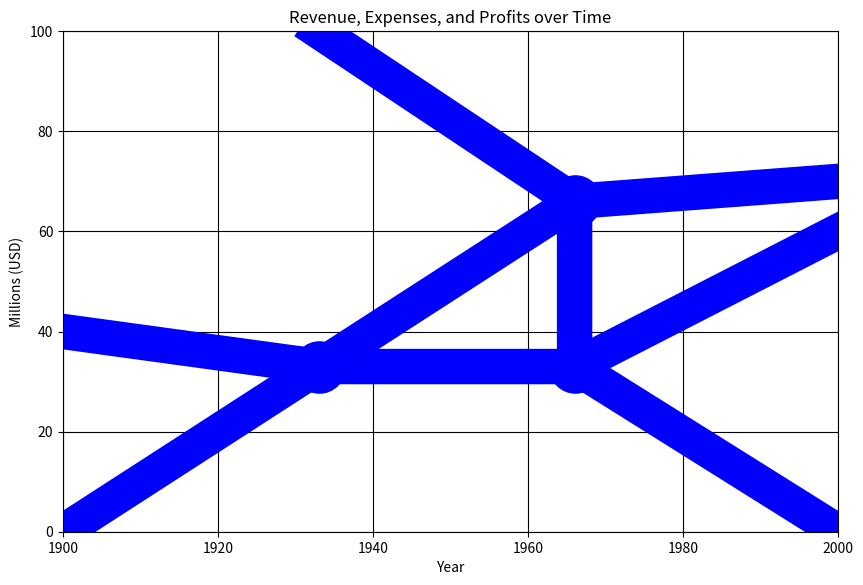

Here is the Python script that generated this plot:
import matplotlib.pyplot as plt

"""
###################################################
DEFINE YOUR PARAMETERS HERE
###################################################
"""
# Define your output file name and extension
file_name = "p11_line_chart"  # Do not include the file extension
file_extension = ".png"  # File extension

# Define your destination device
device = "tablet" #set this to "tablet" or "phone"

# Define your line thickness for the different series
line_thickness_mm = 9  # Desired line thickness in mm

# Graph parameters
x_axis_label = "Year"
y_axis_label = "Millions (USD)"
title = "Revenue, Expenses, and Profits over Time"
x_axis_min = 1900
x_axis_max = 2000
y_axis_min = 0
y_axis_max = 100
grid_color = 'black'

line_x_series1 = [x_axis_min + x * (x_axis_max - x_axis_min) for x in [0, 0.33, 0.66, 1.0]] # X coordinates of the line points for Series 1, scaled accordingly. Change percentages as needed
line_y_series1 = [y_axis_min + y * (y_axis_max - y_axis_min) for y in [0.4, 0.33, 0.33, 0.6]] # Y coordinates of the line points for Series 1

line_x_series2 = [x_axis_min + x * (x_axis_max - x_axis_min) for x in [0, 0.33, 0.66, 1.0]] # X coordinates of the line points for Series 2
line_y_series2 = [y_axis_min + y * (y_axis_max - y_axis_min) for y in [0, 0.33, 0.66, 0.7]] # Y coordinates of the line points for Series 2

line_x_series3 = [x_axis_min + x * (x_axis_max - x_axis_min) for x in [0.33, 0.66, 0.66, 1.0]] # X coordinates of the line points for Series 3
line_y_series3 = [y_axis_min + y * (y_axis_max - y_axis_min) for y in [1.0,  0.66, 0.33, 0]] # Y coordinates of the line points for Series 3

# Define your parameters for the intersection points
point_size_mm = 13  # Desired intersection point size in mm
points_x = [x_axis_min + x * (x_axis_max - x_axis_min) for x in [0.33, 0.66, 0.66]] # X coordinate for the intersection points
points_y = [y_axis_min + y * (y_axis_max - y_axis_min) for y in [0.33, 0.33, 0.66]] # Y coordinate for the intersection points
points_color = (0/255, 0/255, 255/255) # Blue

# Define the device's dpi (OPTIONAL, but recommended if you know the correct value)
tablet_dpi = 340  # standard tablet DPI 

# Define the line colors in RGB and the labels for each series
color1 = (0/255, 0/255, 254/255) # Blue for series 1
label1 = "Revenue"
color2 = (0/255, 0/255, 253/255) # Blue for series 2
label2 = 'Expenses'
color3 = (0/255, 0/255, 252/255) # Blue for series 3
label3 = 'Profits'

"""
###################################################
AUTOMATED FROM THIS POINT ONWARD
###################################################
"""
if device == "tablet" :
     plt.figure(figsize=(10,6.5)) # Estimate in inches for landscape tablet screen dimensions
elif device == "phone" :
     # Start figure object and define size
    plt.figure(figsize=(6,3)) # Estimate in inches for landscape phone screen dimensions
else :
     print ("Please define device type as 'tablet' or 'phone'.")

# Calculate intersection point size in typographic point units
line_thickness_in = line_thickness_mm / 25.4  # Convert mm to inches
line_thickness_typo = line_thickness_in * 72  # Convert inches to typographic points
line_thickness = line_thickness_typo  # Final line thickness in typographic points (square of typo points)

# Calculate intersection point size in typographic point units
point_size_in = point_size_mm / 25.4  # Convert mm to inches
point_size_typo = point_size_in * 72  # Convert inches to typographic points
point_size = point_size_typo ** 2  # Final point size in typographic points (square of typo points)

# Plot the line chart(s)
plt.plot(
    line_x_series1, line_y_series1, 
    marker='o', 
    linestyle='-', 
    color=color1,
    linewidth=line_thickness,
    label=label1
)
plt.plot(
    line_x_series2, line_y_series2, 
    marker='o', 
    linestyle='-', 
    color=color2,
    linewidth=line_thickness,
    label=label2
)
plt.plot(
    line_x_series3, line_y_series3, 
    marker='o', 
    linestyle='-', 
    color=color3,
    linewidth=line_thickness,
    label=label3
)

# Plot each point
for i in range(len(points_x)):
    plt.scatter(points_x[i], points_y[i],
                color=points_color, edgecolor=points_color,
                s=point_size, zorder=2)

# Add labels and title
plt.xlabel(x_axis_label)
plt.ylabel(y_axis_label)
plt.title(title)

# Setting axis limits manually to ensure 0 and 1 are at the edges
plt.xlim(x_axis_min, x_axis_max)
plt.ylim(y_axis_min, y_axis_max)

# Add grid and save the plot
plt.grid(True, color=grid_color)
plt.savefig(file_name + file_extension, transparent=False, bbox_inches='tight', dpi=tablet_dpi) 
plt.show()